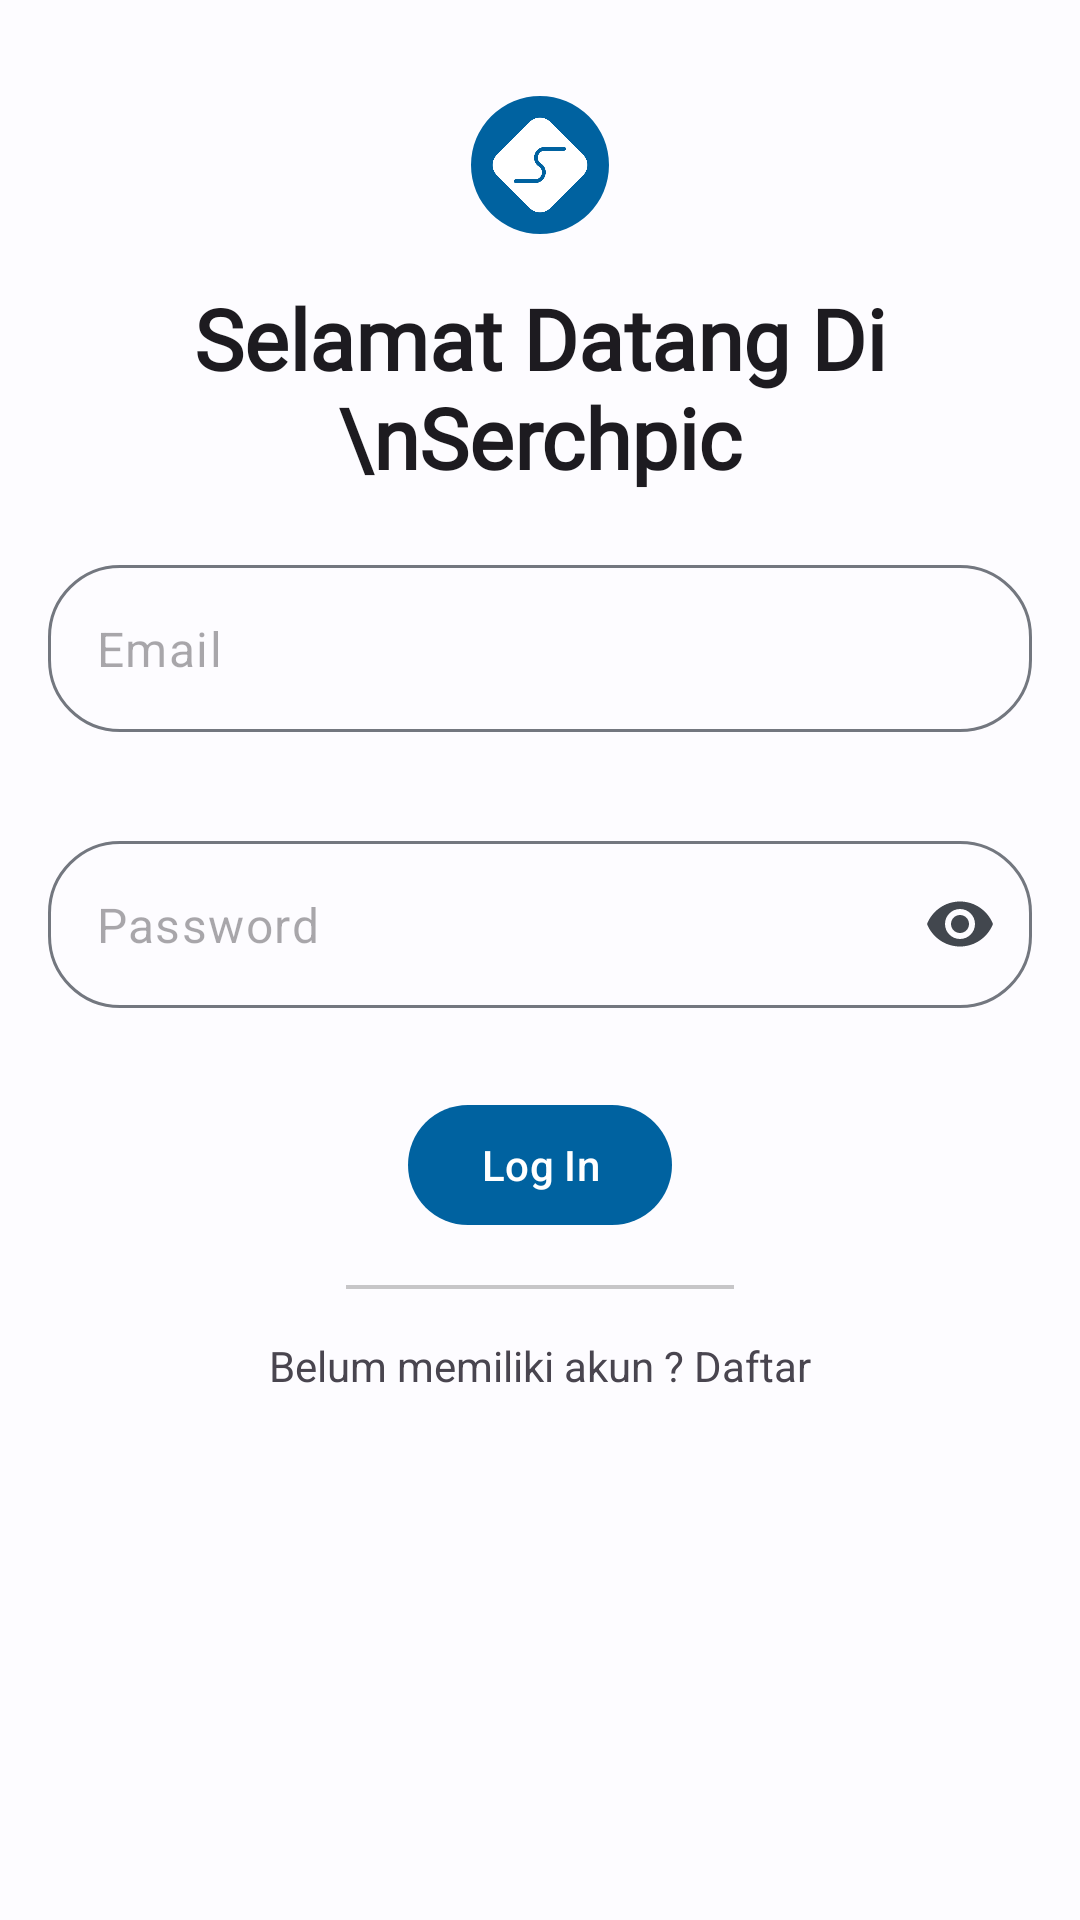

Layout XML and referenced resources for this Android screen:
<!-- AndroidManifest.xml: application theme Theme.Serchpic -->
<!-- res/layout/activity_login.xml -->
<?xml version="1.0" encoding="utf-8"?>
<ScrollView xmlns:android="http://schemas.android.com/apk/res/android"
    xmlns:app="http://schemas.android.com/apk/res-auto"
    xmlns:tools="http://schemas.android.com/tools"
    android:layout_width="match_parent"
    android:layout_height="match_parent"
    tools:context=".LoginActivity">

    <LinearLayout
        android:layout_marginTop="16dp"
        android:layout_width="match_parent"
        android:layout_height="match_parent"
        android:gravity="center"
        android:orientation="vertical">

        <com.google.android.material.imageview.ShapeableImageView
            app:shapeAppearanceOverlay="@style/CircleImage"
            android:layout_width="46dp"
            android:layout_height="46dp"
            android:layout_gravity="center_horizontal"
            android:layout_marginTop="16dp"
            android:scaleType="centerCrop"
            android:src="@drawable/logo_serchpic"
            android:background="@color/black"/>

        <TextView
            android:layout_width="wrap_content"
            android:layout_height="wrap_content"
            android:fontFamily="@font/poppins"
            android:textAlignment="center"
            android:text="Selamat Datang Di \nSerchpic"
            android:layout_marginVertical="16dp"
            android:textAppearance="@style/TextAppearance.Material3.HeadlineMedium"
            android:layout_gravity="center_horizontal"
            android:textStyle="bold"/>

        <com.google.android.material.textfield.TextInputLayout
            android:id="@+id/input_login_email_layout"
            android:layout_width="match_parent"
            android:layout_height="wrap_content"
            android:layout_marginVertical="8dp"
            android:layout_marginHorizontal="16dp"
            app:boxCornerRadiusTopStart="24dp"
            app:boxCornerRadiusBottomStart="24dp"
            app:boxCornerRadiusTopEnd="24dp"
            app:boxCornerRadiusBottomEnd="24dp"
            app:hintEnabled="false"
            app:errorEnabled="true"
            >
            <com.google.android.material.textfield.TextInputEditText
                android:id="@+id/input_login_email"
                android:layout_width="match_parent"
                android:layout_height="match_parent"
                android:inputType="textEmailAddress"
                android:hint="Email"/>
        </com.google.android.material.textfield.TextInputLayout>

        <com.google.android.material.textfield.TextInputLayout
            android:id="@+id/input_login_password_layout"
            android:layout_width="match_parent"
            android:layout_height="wrap_content"
            android:layout_marginHorizontal="16dp"
            android:layout_marginVertical="8dp"
            app:endIconMode="password_toggle"
            app:boxCornerRadiusBottomEnd="24dp"
            app:boxCornerRadiusTopEnd="24dp"
            app:boxCornerRadiusBottomStart="24dp"
            app:boxCornerRadiusTopStart="24dp"
            app:hintEnabled="false"
            app:errorEnabled="true"
            >
            <com.google.android.material.textfield.TextInputEditText
                android:id="@+id/input_login_password"
                android:layout_width="match_parent"
                android:layout_height="match_parent"
                android:inputType="textPassword"
                android:hint="Password"
                />
        </com.google.android.material.textfield.TextInputLayout>

        <com.google.android.material.button.MaterialButton
            android:id="@+id/btn_login"
            android:layout_width="wrap_content"
            android:layout_height="wrap_content"
            android:layout_gravity="center_horizontal"
            android:text="Log In"/>

        <ProgressBar
            android:id="@+id/load_login"
            android:layout_width="wrap_content"
            android:layout_height="wrap_content"
            android:visibility="gone"
            android:layout_gravity="center_horizontal"/>

        <View
            android:layout_width="match_parent"
            android:layout_height="1.2dp"
            android:layout_marginHorizontal="56pt"
            android:layout_marginVertical="16dp"
            android:layout_gravity="center_horizontal"
            android:background="@color/cardview_shadow_start_color"/>

        <TextView
            android:id="@+id/login_to_register"
            android:layout_marginHorizontal="16dp"
            android:layout_width="wrap_content"
            android:layout_height="wrap_content"
            android:layout_gravity="center_horizontal"
            android:text="Belum memiliki akun ? Daftar"
            />

    </LinearLayout>


</ScrollView>
<!-- resources referenced by this layout -->
<resources>
  <color name="black">#FF000000</color>
  <style name="CircleImage">
          <item name="cornerFamily">rounded</item>
          <item name="cornerSize">50%</item>
      </style>
  <style name="Theme.Serchpic" parent="Theme.Material3.Light.NoActionBar">
          <item name="colorPrimary">@color/md_theme_light_primary</item>
          <item name="colorOnPrimary">@color/md_theme_light_onPrimary</item>
          <item name="colorPrimaryContainer">@color/md_theme_light_primaryContainer</item>
          <item name="colorOnPrimaryContainer">@color/md_theme_light_onPrimaryContainer</item>
          <item name="colorSecondary">@color/md_theme_light_secondary</item>
          <item name="colorOnSecondary">@color/md_theme_light_onSecondary</item>
          <item name="colorSecondaryContainer">@color/md_theme_light_secondaryContainer</item>
          <item name="colorOnSecondaryContainer">@color/md_theme_light_onSecondaryContainer</item>
          <item name="colorTertiary">@color/md_theme_light_tertiary</item>
          <item name="colorOnTertiary">@color/md_theme_light_onTertiary</item>
          <item name="colorTertiaryContainer">@color/md_theme_light_tertiaryContainer</item>
          <item name="colorOnTertiaryContainer">@color/md_theme_light_onTertiaryContainer</item>
          <item name="colorError">@color/md_theme_light_error</item>
          <item name="colorErrorContainer">@color/md_theme_light_errorContainer</item>
          <item name="colorOnError">@color/md_theme_light_onError</item>
          <item name="colorOnErrorContainer">@color/md_theme_light_onErrorContainer</item>
          <item name="android:colorBackground">@color/md_theme_light_background</item>
          <item name="colorOnBackground">@color/md_theme_light_onBackground</item>
          <item name="colorSurface">@color/md_theme_light_surface</item>
          <item name="colorOnSurface">@color/md_theme_light_onSurface</item>
          <item name="colorSurfaceVariant">@color/md_theme_light_surfaceVariant</item>
          <item name="colorOnSurfaceVariant">@color/md_theme_light_onSurfaceVariant</item>
          <item name="colorOutline">@color/md_theme_light_outline</item>
          <item name="colorOnSurfaceInverse">@color/md_theme_light_inverseOnSurface</item>
          <item name="colorSurfaceInverse">@color/md_theme_light_inverseSurface</item>
          <item name="colorPrimaryInverse">@color/md_theme_light_inversePrimary</item>
      </style>
  <color name="md_theme_light_primary">#0062A0</color>
  <color name="md_theme_light_onPrimary">#FFFFFF</color>
  <color name="md_theme_light_primaryContainer">#D0E4FF</color>
  <color name="md_theme_light_onPrimaryContainer">#001D35</color>
  <color name="md_theme_light_secondary">#526070</color>
  <color name="md_theme_light_onSecondary">#FFFFFF</color>
  <color name="md_theme_light_secondaryContainer">#D6E4F7</color>
  <color name="md_theme_light_onSecondaryContainer">#0F1D2A</color>
  <color name="md_theme_light_tertiary">#6A5779</color>
  <color name="md_theme_light_onTertiary">#FFFFFF</color>
  <color name="md_theme_light_tertiaryContainer">#F1DAFF</color>
  <color name="md_theme_light_onTertiaryContainer">#241532</color>
  <color name="md_theme_light_error">#BA1A1A</color>
  <color name="md_theme_light_errorContainer">#FFDAD6</color>
  <color name="md_theme_light_onError">#FFFFFF</color>
  <color name="md_theme_light_onErrorContainer">#410002</color>
  <color name="md_theme_light_background">#FDFCFF</color>
  <color name="md_theme_light_onBackground">#1A1C1E</color>
  <color name="md_theme_light_surface">#FDFCFF</color>
  <color name="md_theme_light_onSurface">#1A1C1E</color>
  <color name="md_theme_light_surfaceVariant">#DFE3EB</color>
  <color name="md_theme_light_onSurfaceVariant">#42474E</color>
  <color name="md_theme_light_outline">#73777F</color>
  <color name="md_theme_light_inverseOnSurface">#F1F0F4</color>
  <color name="md_theme_light_inverseSurface">#2F3033</color>
  <color name="md_theme_light_inversePrimary">#9CCAFF</color>
</resources>
